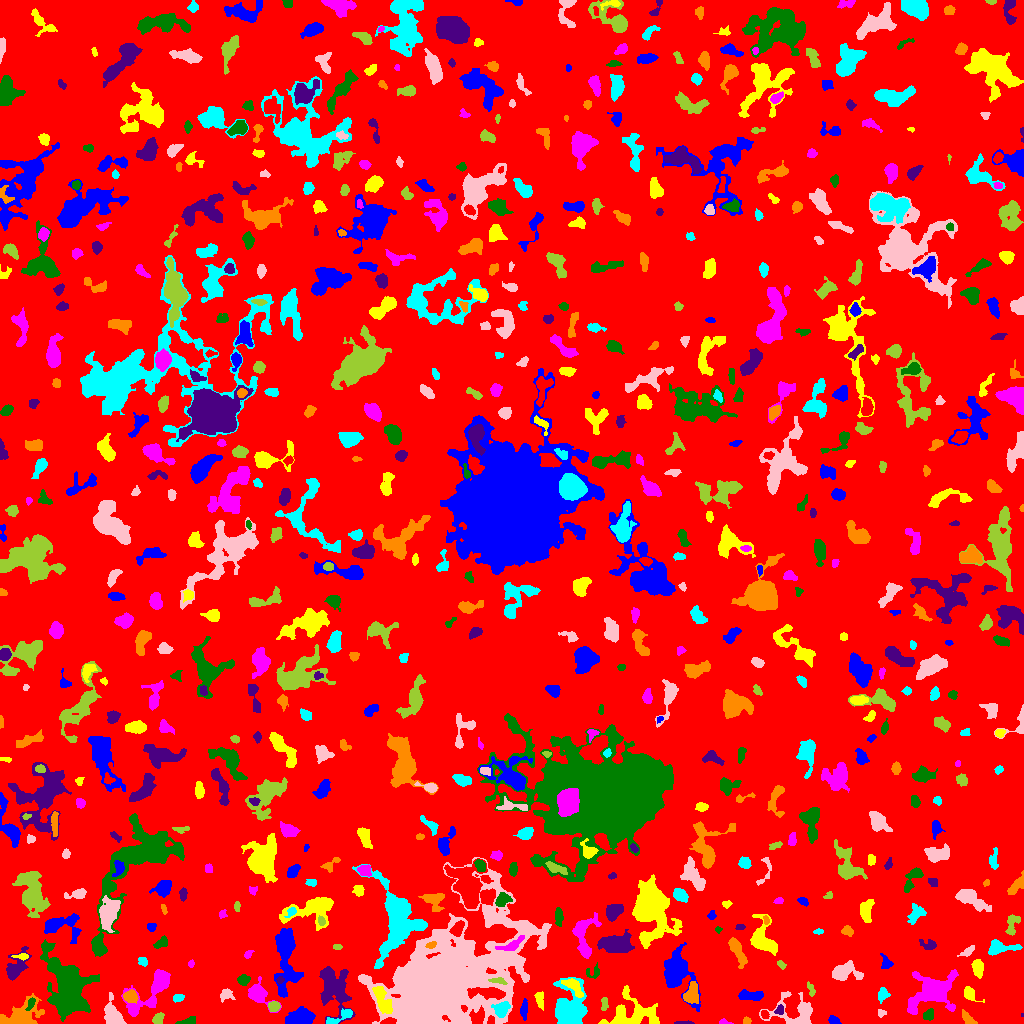

Source data for this figure (header and first rows):
ID, X, Y, A, B, theta, total_flux, mu_max, mu_median, mu_mean, R_fwhm, R_e, R10, R90, x_start, x_end, y_start, y_end, area, greylevel
0, 509.4, 517.4, 299, 292.8, -0.6659, 1572743, 11.0, 2.0, 1.949, 74.75, 239.2, 92.08, 385.3, 0, 1023, 0, 1023, 806956, 1.949
1, 833.3, 3.243, 2.426, 1.796, -0.2125, 169.0, 5.0, 2.0, 1.92, 3.241, 2.706, 0.9772, 4.107, 828, 841, 0, 8, 88, 6.92
2, 631.4, 8.58, 13.01, 7.823, 0.06062, 2982, 12.0, 3.0, 3.686, 7.092, 8.311, 2.985, 13.67, 598, 659, 0, 38, 809, 7.686
3, 723.6, 1.179, 2.445, 1.139, -0.1043, 95.0, 5.0, 2.0, 1.863, 2.326, 1.871, 0.5642, 3.038, 719, 733, 0, 5, 51, 6.863
4, 188.9, 1.742, 3.544, 1.574, 0.1674, 349.0, 11.0, 2.0, 3.262, 2.985, 2.523, 0.9772, 4.297, 175, 195, 0, 7, 107, 8.262
5, 683.6, 0.7436, 4.637, 0.7413, -0.002275, 78.0, 3.0, 1.0, 1.345, 2.877, 2.394, 0.9772, 3.7, 674, 694, 0, 3, 58, 7.345
6, 746.5, 2.602, 1.771, 1.553, 0.3654, 83.0, 3.0, 2.0, 1.509, 2.985, 2.111, 0.7979, 3.29, 743, 751, 0, 7, 55, 7.509
7, 340, 6.646, 8.812, 2.135, 0.4412, 432.0, 5.0, 2.0, 2.323, 5.046, 4.26, 1.693, 6.628, 326, 352, 0, 15, 186, 8.323
8, 881.5, 10.51, 2.087, 1.853, 0.1456, 93.0, 3.0, 1.0, 1.576, 2.821, 2.394, 0.9772, 3.909, 878, 886, 6, 14, 59, 6.576
9, 158.4, 4.403, 2.759, 2.161, 1.051, 325.0, 8.0, 3.0, 2.876, 3.656, 3.038, 1.128, 4.853, 152, 164, 0, 11, 113, 7.876
10, 764.6, 9.168, 2.352, 1.792, -1.109, 191.0, 5.0, 3.0, 2.894, 3.7, 2.646, 0.9772, 3.989, 761, 769, 5, 13, 66, 9.894
11, 299.9, 5.682, 6.498, 3.928, 0.3043, 2144, 15.0, 5.0, 5.442, 5.726, 5.836, 2.185, 9.407, 285, 315, 0, 17, 394, 9.442
12, 382.8, 22.8, 8.147, 2.827, -1.165, 962.0, 8.0, 3.0, 2.88, 5.997, 5.528, 2.034, 8.63, 372, 392, 10, 37, 334, 11.88
13, 931.4, 31.57, 12.18, 7.75, 0.4539, 4741, 12.0, 4.0, 4.427, 9.885, 8.974, 3.568, 15.33, 907, 958, 9, 54, 1071, 8.427
14, 928.5, 8.486, 2.794, 2.015, 0.9902, 181.0, 5.0, 1.0, 1.631, 2.877, 2.877, 1.128, 4.72, 923, 933, 3, 15, 111, 7.631
15, 1022, 8.294, 0.9572, 0.7469, 1.483, 17.0, 3.0, 1.0, 1.417, 1.262, 0.9772, 0.0, 1.693, 1021, 1023, 7, 10, 12, 7.417
16, 968.6, 3.192, 3.946, 1.877, -0.7259, 266.0, 7.0, 2.0, 2.094, 2.821, 2.877, 1.128, 4.918, 962, 977, 0, 14, 127, 7.094
17, 501.5, 14.3, 3.866, 3.11, 0.6896, 1010, 10.0, 5.0, 4.833, 5.944, 4.297, 1.784, 6.676, 491, 510, 6, 22, 209, 13.83
18, 795.3, 10.51, 12.84, 8.412, -0.181, 1793, 9.0, 2.0, 2.911, 5.754, 7.334, 2.646, 12.13, 759, 812, 0, 32, 616, 6.911
19, 273.8, 17.13, 2.686, 2.371, 0.07848, 471.0, 10.0, 4.0, 4.096, 3.989, 3.241, 1.262, 5.046, 268, 280, 12, 22, 115, 10.1
20, 478.1, 6.643, 4.38, 3.321, 1.143, 765.0, 8.0, 4.0, 3.943, 5.836, 4.406, 1.784, 6.794, 469, 484, 0, 18, 194, 13.94
21, 677.8, 50.77, 11.77, 6.843, -1.24, 3387, 11.0, 3.0, 3.862, 8.215, 8.556, 3.29, 14.31, 664, 700, 12, 81, 877, 8.862
22, 539.8, 24.76, 4.164, 1.911, -1.381, 213.0, 4.0, 2.0, 1.677, 4.687, 3.432, 1.262, 5.352, 534, 543, 13, 32, 127, 7.677
23, 151.5, 20.67, 2.226, 1.557, 1.415, 110.0, 4.0, 2.0, 1.667, 3.432, 2.257, 0.7979, 3.568, 147, 155, 16, 26, 66, 8.667
24, 67.85, 38.25, 16.37, 8.916, -1.202, 8687, 15.0, 4.0, 4.551, 9.966, 12.14, 4.478, 20.67, 40, 99, 2, 84, 1909, 8.551
25, 779.8, 13.24, 2.282, 2.014, 0.8391, 168.0, 5.0, 2.0, 2.182, 3.038, 2.646, 0.9772, 4.146, 774, 783, 9, 19, 77, 9.182
26, 130.9, 27.06, 3.109, 2.839, -0.1859, 502.0, 8.0, 3.0, 3.099, 4.184, 3.656, 1.382, 6.024, 123, 138, 20, 34, 162, 9.099
27, 882.9, 28.77, 3.007, 2.547, 1.119, 482.0, 9.0, 3.0, 3.736, 3.656, 3.29, 1.262, 5.499, 878, 890, 20, 36, 129, 7.736
28, 225.9, 28.73, 3.587, 2.976, 0.2747, 257.0, 4.0, 2.0, 1.947, 5.232, 3.7, 1.382, 5.754, 220, 235, 21, 35, 132, 5.947
29, 604.4, 19.84, 3.599, 1.579, 1.524, 129.0, 3.0, 2.0, 1.483, 3.827, 3.09, 1.128, 4.583, 601, 608, 13, 26, 87, 6.483
30, 203.3, 23.08, 2.347, 1.851, -0.03758, 367.0, 10.0, 4.0, 4.369, 3.241, 2.646, 0.9772, 4.146, 198, 209, 19, 27, 84, 8.369
31, 523.8, 13.29, 4.466, 1.621, 1.505, 279.0, 5.0, 2.0, 2.163, 3.568, 3.241, 1.262, 5.642, 520, 527, 3, 25, 129, 7.163
32, 969.4, 29.34, 3.818, 2.511, -0.787, 623.0, 10.0, 4.0, 4.099, 4.406, 3.523, 1.382, 5.642, 964, 984, 21, 37, 152, 8.099
33, 257.8, 30.03, 6.077, 4.131, -0.8614, 1376, 11.0, 3.0, 4.023, 5.781, 5.109, 2.034, 8.704, 248, 281, 11, 47, 342, 8.023
34, 30.79, 20.11, 3.719, 1.605, 1.127, 159.0, 4.0, 2.0, 1.893, 4.297, 3.038, 0.9772, 4.514, 25, 35, 13, 26, 84, 11.89
35, 333.5, 37.16, 11.65, 6.342, -1.234, 3434, 11.0, 3.0, 3.761, 8.387, 8.349, 3.192, 14.42, 319, 355, 0, 57, 913, 7.761
36, 20.59, 6.96, 11.53, 5.857, 0.3766, 2454, 12.0, 3.0, 3.997, 6.58, 7.225, 2.585, 11.94, 0, 44, 0, 30, 614, 8.997
37, 178.5, 25.47, 2.83, 1.691, 0.201, 135.0, 3.0, 2.0, 1.627, 3.949, 2.821, 1.128, 4.184, 173, 184, 21, 29, 83, 7.627
38, 113, 7.361, 6.396, 3.465, -1.206, 1938, 14.0, 4.0, 5.521, 6.482, 5.171, 2.111, 8.5, 104, 126, 0, 31, 351, 9.521
39, 810.9, 34.58, 3.703, 1.464, -1.309, 110.0, 3.0, 1.0, 1.325, 3.338, 2.821, 0.9772, 4.37, 807, 815, 27, 42, 83, 7.325
40, 96.5, 31.72, 2.332, 2.105, 1.417, 127.0, 4.0, 2.0, 1.764, 3.523, 2.459, 0.9772, 3.989, 91, 101, 24, 36, 72, 7.764
41, 750.4, 27.61, 6.847, 2.351, -0.0256, 707.0, 6.0, 3.0, 3.17, 6.933, 4.983, 2.034, 7.442, 738, 763, 23, 34, 223, 7.17
42, 573.7, 36.75, 6.542, 2.523, -0.8261, 405.0, 5.0, 2.0, 1.866, 4.514, 4.297, 1.693, 7.047, 561, 583, 26, 45, 217, 9.866
43, 152.1, 34.49, 17.62, 5.204, 0.7889, 2408, 11.0, 3.0, 3.648, 7.291, 7.225, 2.932, 12.17, 121, 170, 7, 54, 660, 7.648
44, 243.1, 43.96, 2.803, 2.323, 0.1785, 361.0, 7.0, 3.0, 3.034, 3.785, 3.192, 1.262, 5.14, 237, 250, 38, 49, 119, 8.034
45, 280, 43.41, 1.969, 1.565, 0.676, 107.0, 5.0, 2.0, 2.058, 2.459, 2.185, 0.7979, 3.478, 276, 284, 39, 47, 52, 10.06
46, 691.4, 29.39, 5.484, 3.238, 1.324, 1159, 9.0, 4.0, 4.527, 6.358, 5.109, 2.034, 7.838, 683, 698, 20, 42, 256, 11.53
47, 569.8, 12.6, 9.822, 7.238, 1.521, 5725, 15.0, 5.0, 6.097, 10.4, 8.63, 3.478, 14.08, 553, 587, 0, 46, 939, 10.1
48, 843.1, 51.26, 6.997, 3.994, 0.0632, 1736, 14.0, 3.0, 4.605, 5.528, 5.262, 2.034, 9.115, 832, 863, 43, 63, 377, 8.605
49, 498.1, 42.75, 4.175, 1.379, -0.1545, 222.0, 6.0, 2.0, 2.362, 3.478, 2.877, 0.9772, 4.618, 488, 507, 39, 46, 94, 15.36
50, 202.2, 52.99, 2.211, 1.719, 0.8559, 88.0, 3.0, 1.0, 1.294, 2.706, 2.326, 0.7979, 3.909, 197, 206, 49, 57, 68, 6.294
51, 285.9, 67.43, 17.77, 4.996, -1.544, 4539, 17.0, 4.0, 4.763, 6.155, 8.885, 3.09, 15.02, 274, 303, 26, 95, 953, 8.763
52, 977.9, 55.21, 4.49, 2.467, -1.418, 1054, 11.0, 6.0, 5.823, 5.499, 4.297, 1.784, 6.604, 971, 983, 45, 64, 181, 8.823
53, 191.2, 59.77, 1.796, 1.354, 1.336, 123.0, 7.0, 3.0, 2.733, 2.111, 1.954, 0.5642, 3.09, 188, 194, 56, 64, 45, 9.733
54, 593.8, 51.02, 3.696, 2.889, 0.2868, 80.0, 2.0, 1.0, 0.7143, 4.478, 2.646, 0.9772, 4.146, 586, 599, 45, 61, 112, 6.714
55, 15.66, 55.41, 7.784, 4.088, 1.051, 1424, 12.0, 3.0, 3.807, 5.202, 5.412, 2.034, 9.305, 6, 31, 43, 77, 374, 7.807
56, 737.7, 71.37, 8.775, 2.589, -1.115, 664.0, 5.0, 2.0, 2.298, 5.754, 5.323, 2.034, 8.368, 728, 747, 55, 86, 289, 6.298
57, 142.8, 61.99, 2.597, 1.852, -0.8372, 302.0, 8.0, 3.5, 3.775, 3.568, 2.764, 1.128, 4.297, 138, 147, 57, 66, 80, 7.775
58, 493.9, 61.23, 4.421, 1.863, -0.1905, 291.0, 5.0, 2.0, 2.575, 4.068, 3.338, 1.262, 5.202, 487, 506, 57, 66, 113, 12.58
59, 781.2, 58.69, 2.319, 1.553, -0.7131, 139.0, 5.0, 2.0, 2.242, 2.764, 2.394, 0.9772, 3.827, 777, 786, 54, 63, 62, 7.242
... 684 more rows
